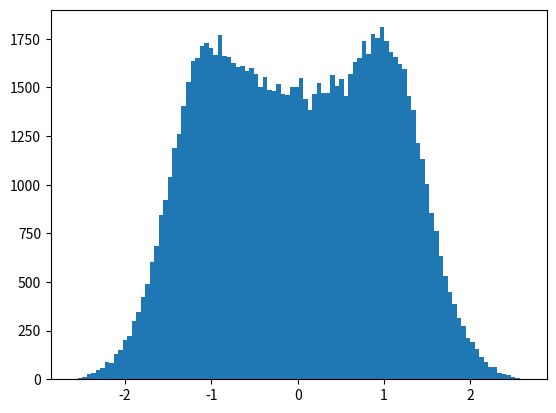

Python code for this plot:
import numpy as np
import matplotlib.pyplot as plt

n = 8
testNum = 100000

results = []
tests = []
for i in range(testNum):
    data = np.random.rand(n) * 2 - 1
    result = (data[0] - np.mean(data)) / np.std(data)
    results.append(result)
    tests.append(data)

plt.hist(results, bins=100)
plt.show()